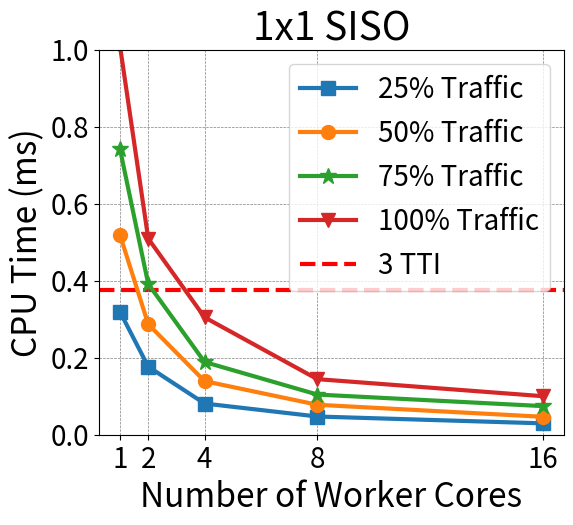

This chart was generated by the following Python code: (Note: this script raises an exception after producing the figure.)
import matplotlib
import matplotlib.pyplot as plt
import numpy as np

matplotlib.rcParams['pdf.fonttype'] = 42
matplotlib.rcParams['ps.fonttype'] = 42

SMALL_SIZE = 8
MEDIUM_SIZE = 10
BIGGER_SIZE = 12

# plt.rc('font', size=SMALL_SIZE)          # controls default text sizes
# plt.rc('axes', titlesize=SMALL_SIZE)     # fontsize of the axes title
# plt.rc('axes', labelsize=24)    # fontsize of the x and y labels
plt.rc('xtick', labelsize=24)    # fontsize of the tick labels
plt.rc('ytick', labelsize=24)    # fontsize of the tick labels
plt.rc('legend', fontsize=18)    # legend fontsize
# plt.rc('figure', titlesize=BIGGER_SIZE)  # fontsize of the figure title

plt.subplots(figsize=(6,5))

x1 = [1,2,4,8,16]
y1 = np.array([1.275713, 0.707310, 0.323942, 0.189223, 0.118159])/4

x2 = [1,2,4,8,16]
y2 = np.array([2.074337, 1.148315, 0.556629, 0.311336, 0.186405,])/4

x3 = [1,2,4,8,16]
y3 = np.array([2.964847, 1.566505, 0.7554651, 0.417367, 0.297401])/4

x4 = [1,2,4,8,16]
y4 = np.array([4.035799, 2.037977, 1.219675, 0.577501, 0.400421])/4

plt.rc('lines', linewidth=3)
plt.rc('lines', markersize=10)

# plt.plot(x, y, '-^', label="Agora Simulation")
plt.plot(x1, y1, '-s', label = "25% Traffic")
plt.plot(x2, y2, '-o', label = "50% Traffic")
plt.plot(x3, y3, '-*', label = "75% Traffic", markersize=12)
plt.plot(x4, y4,'-v', label = "100% Traffic")

# plt.axhline(y=3, xmin=0, xmax=3, c="black", linewidth=1, zorder=0,linestyle='--', label='Agora 3 TTI deadline')
plt.axhline(y=0.375, xmin=0, xmax=3, c="red", zorder=0,linestyle='--', label='3 TTI')

plt.xlabel("Number of Worker Cores", fontsize=24)
plt.ylabel("CPU Time (ms)", fontsize=24)

yticks = np.arange(0, 1.1, 0.2)
plt.ylim(0, 1)
plt.yticks(yticks, fontsize=20)
plt.xticks( [1,2,4,8,16], fontsize=20)
plt.legend(loc="upper right", fontsize=20)
plt.grid(color = 'grey', linestyle = '--', linewidth = 0.5)
plt.title('1x1 SISO', fontsize=28)

# plt.show()

plt.savefig("../fig/1-1-Agora_MU3-CorevsTime-CPU.pdf",bbox_inches='tight')
